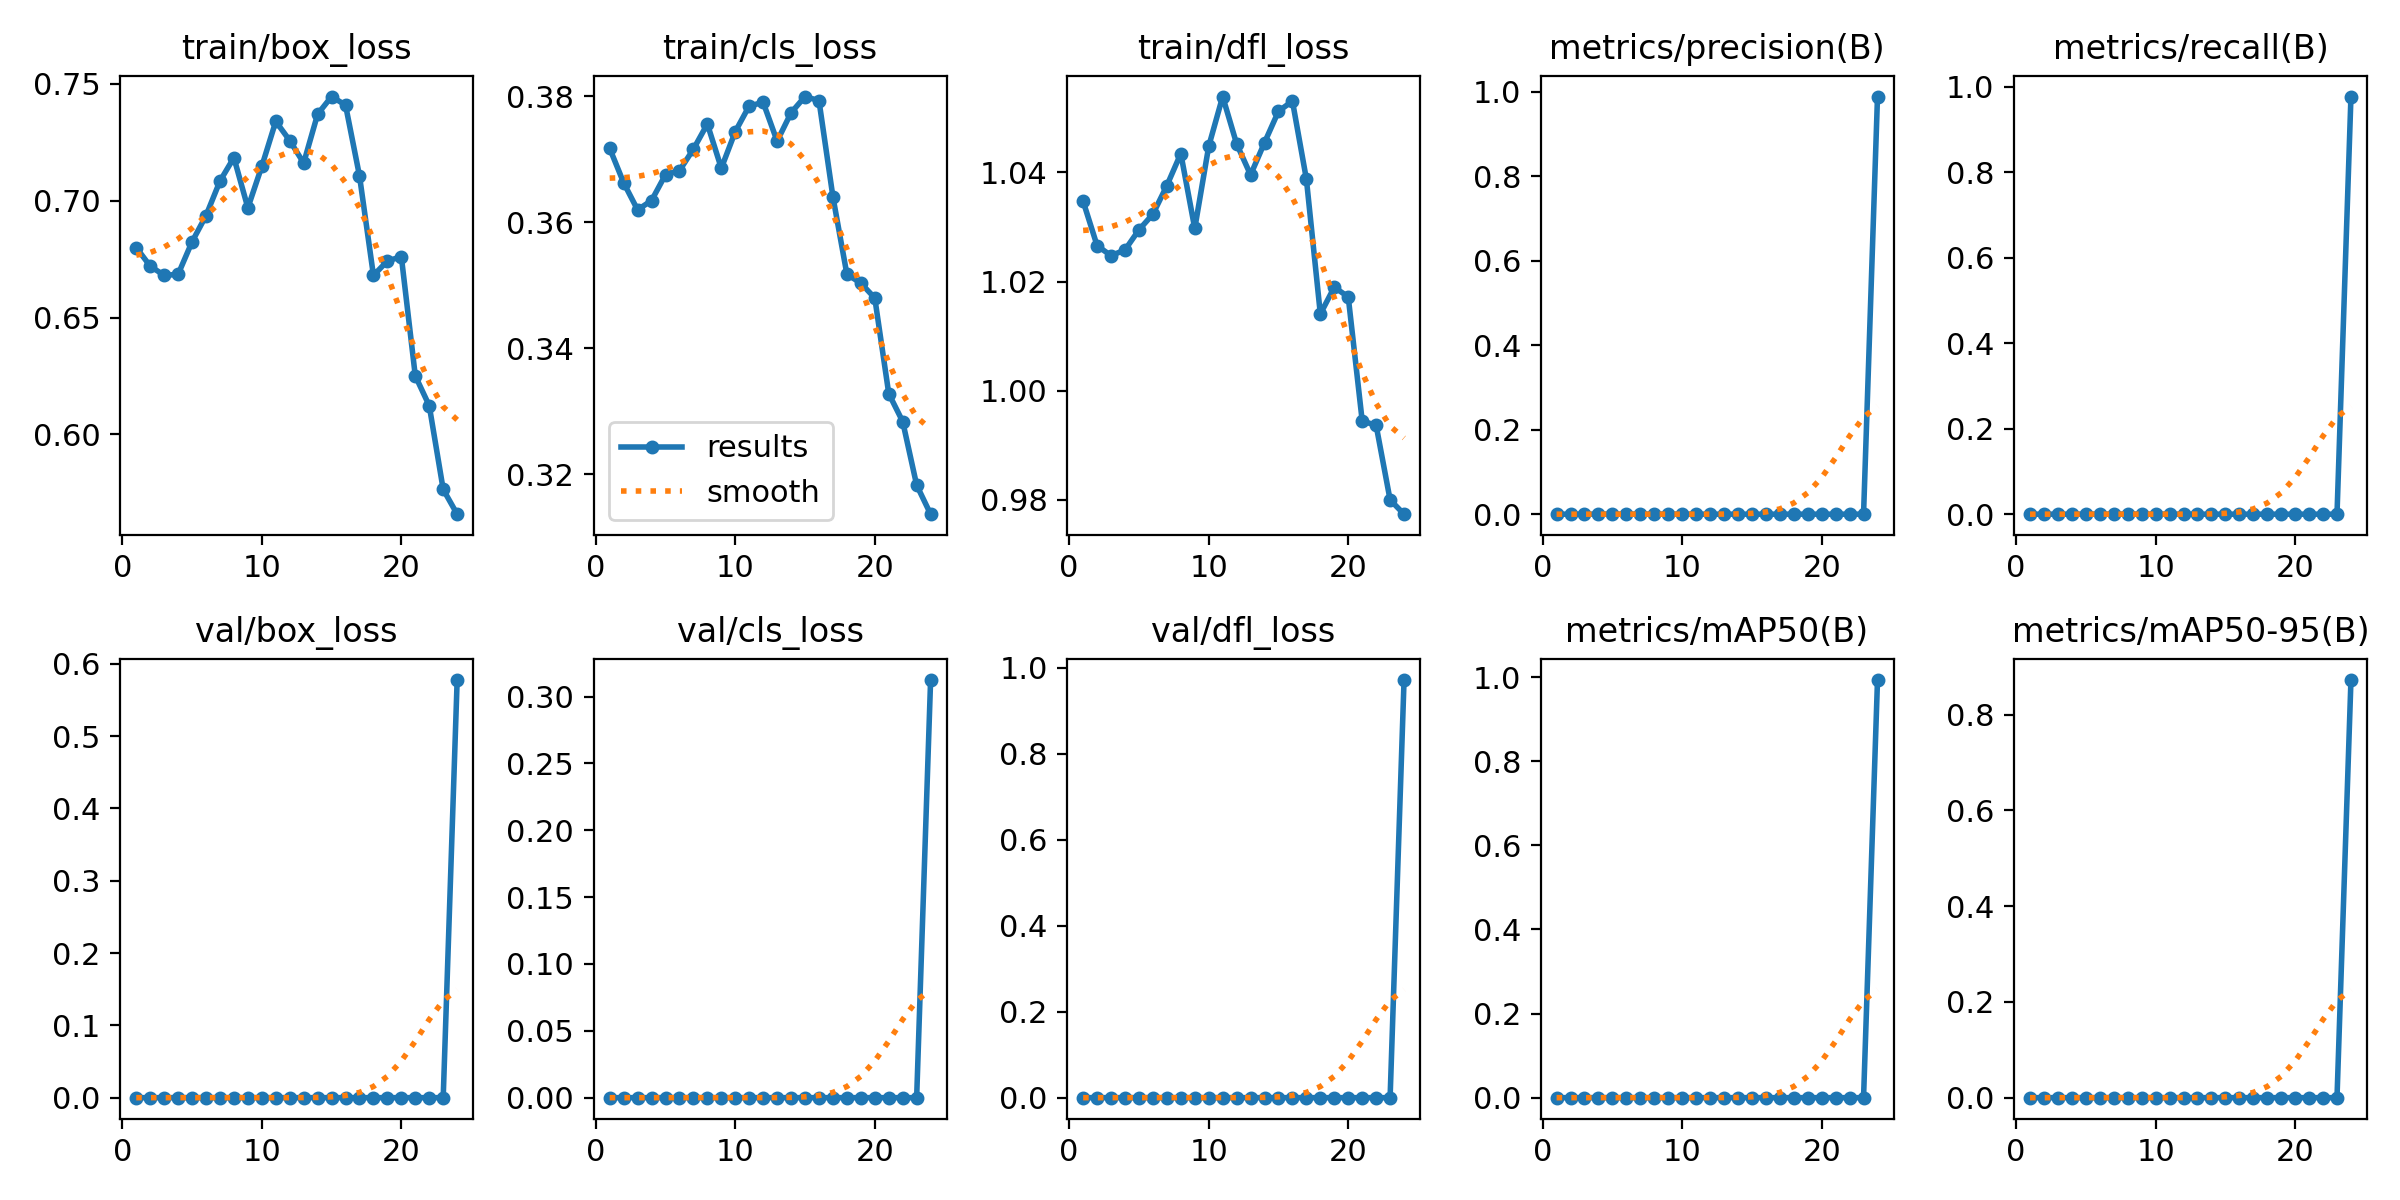

The table this chart was drawn from, first rows:
epoch, time, train/box_loss, train/cls_loss, train/dfl_loss, metrics/precision(B), metrics/recall(B), metrics/mAP50(B), metrics/mAP50-95(B), val/box_loss, val/cls_loss, val/dfl_loss, lr/pg0, lr/pg1, lr/pg2
1, 11, 0.68, 0.3717, 1.035, 0, 0, 0, 0, 0, 0, 0, 0.09178, 3.30189e-05, 3.30189e-05
2, 20.28, 0.672, 0.3663, 1.027, 0, 0, 0, 0, 0, 0, 0, 0.08348, 6.36152e-05, 6.36152e-05
3, 29.22, 0.6681, 0.3619, 1.025, 0, 0, 0, 0, 0, 0, 0, 0.07517, 9.14615e-05, 9.14615e-05
4, 38.21, 0.6685, 0.3634, 1.026, 0, 0, 0, 0, 0, 0, 0, 0.06686, 0.0001166, 0.0001166
5, 46.84, 0.6824, 0.3675, 1.029, 0, 0, 0, 0, 0, 0, 0, 0.05855, 0.0001389, 0.0001389
6, 55.46, 0.6936, 0.3682, 1.032, 0, 0, 0, 0, 0, 0, 0, 0.05024, 0.0001585, 0.0001585
7, 64.06, 0.7084, 0.3716, 1.038, 0, 0, 0, 0, 0, 0, 0, 0.04192, 0.0001753, 0.0001753
8, 72.43, 0.7185, 0.3756, 1.043, 0, 0, 0, 0, 0, 0, 0, 0.0336, 0.0001894, 0.0001894
9, 80.79, 0.6969, 0.3686, 1.03, 0, 0, 0, 0, 0, 0, 0, 0.02528, 0.0002008, 0.0002008
10, 89.12, 0.7147, 0.3744, 1.045, 0, 0, 0, 0, 0, 0, 0, 0.01695, 0.0002094, 0.0002094
11, 97.45, 0.7339, 0.3784, 1.054, 0, 0, 0, 0, 0, 0, 0, 0.008627, 0.0002152, 0.0002152
12, 105.7, 0.7257, 0.379, 1.045, 0, 0, 0, 0, 0, 0, 0, 0.0002969, 0.0002183, 0.0002183
13, 114, 0.7161, 0.3729, 1.04, 0, 0, 0, 0, 0, 0, 0, 0.000202, 0.000202, 0.000202
14, 122.4, 0.737, 0.3774, 1.045, 0, 0, 0, 0, 0, 0, 0, 0.0001855, 0.0001855, 0.0001855
15, 131.8, 0.7446, 0.3799, 1.051, 0, 0, 0, 0, 0, 0, 0, 0.000169, 0.000169, 0.000169
16, 140.2, 0.7409, 0.3793, 1.053, 0, 0, 0, 0, 0, 0, 0, 0.0001525, 0.0001525, 0.0001525
17, 148.4, 0.7107, 0.364, 1.039, 0, 0, 0, 0, 0, 0, 0, 0.000136, 0.000136, 0.000136
18, 156.8, 0.668, 0.3517, 1.014, 0, 0, 0, 0, 0, 0, 0, 0.0001195, 0.0001195, 0.0001195
19, 165.1, 0.6742, 0.3503, 1.019, 0, 0, 0, 0, 0, 0, 0, 0.000103, 0.000103, 0.000103
20, 173.4, 0.6761, 0.348, 1.017, 0, 0, 0, 0, 0, 0, 0, 8.65e-05, 8.65e-05, 8.65e-05
21, 181.6, 0.6251, 0.3328, 0.9945, 0, 0, 0, 0, 0, 0, 0, 7e-05, 7e-05, 7e-05
22, 190, 0.6123, 0.3284, 0.9937, 0, 0, 0, 0, 0, 0, 0, 5.35e-05, 5.35e-05, 5.35e-05
23, 198.2, 0.5765, 0.3183, 0.98, 0, 0, 0, 0, 0, 0, 0, 3.7e-05, 3.7e-05, 3.7e-05
24, 216.1, 0.5659, 0.3137, 0.9774, 0.9882, 0.9776, 0.9929, 0.8722, 0.5774, 0.3124, 0.9718, 2.05e-05, 2.05e-05, 2.05e-05
